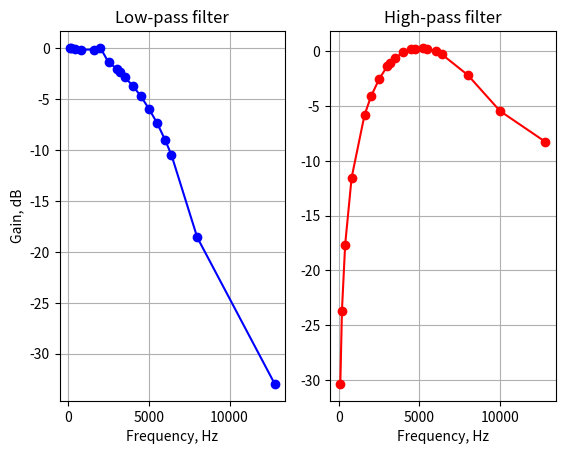

This chart was generated by the following Python code:
import numpy as np
import matplotlib.pylab as plt

hist = np.array([0,0,0,0,0,0,0,0,0])

def run_FIR(data, coeff):
    global hist
    data_length = len(data)
    data_processed = np.zeros(data_length)
    fir_length = len(coeff)
    fir_length_1 = fir_length - 1
    for i in range(data_length):
        if i < fir_length_1:
            data_temp = 0
            for j in range(fir_length):
                if (i-j<0):
                    data_temp += coeff[j] * hist[j-i-1]
                else:
                    data_temp += coeff[j] * data[i-j]
            data_processed[i] = data_temp
        else:
            data_temp = 0
            for j in range(fir_length):
                data_temp += coeff[j] * data[i-j]
            data_processed[i] = data_temp
    for j in range(fir_length_1):
        hist[j] = data[-j]
    return data_processed

#x = np.linspace(0, 10*np.pi, 100)
#y = np.sin(x)+np.sin(3*x)+np.sin(15*x)+np.sin(-5*x)
#w = np.sin(x)+np.sin(3*x)
x = [100, 200, 400, 800, 1600, 2000, 2500, 3000, 3200, 3500, 4000, 4500, 5000, 5500, 6000, 6400, 8000, 12800]
y = [1, 1, 0.991, 0.98, 0.9823, 1, 0.8497, 0.7923, 0.7647, 0.7196, 0.6524, 0.5806, 0.5034, 0.4298, 0.3548, 0.2986, 0.1176, 0.0225]

x_2 = [100, 200, 400, 800, 1600, 2000, 2500, 3000, 3200, 3500, 4000, 4500, 4750, 5250, 5500, 6000, 6400, 8000, 10000, 12800]
y_2 = [0.048, 0.1037, 0.2079, 0.42, 0.812, 0.9868, 1.183, 1.3538, 1.4034, 1.4811, 1.5674, 1.6258, 1.6293, 1.6438, 1.6316, 1.5887, 1.5347, 1.2359, 0.8462, 0.6126]
#coeff= np.array([0,2,4,6,8,6,4,2,0,0])

#z = run_FIR(y,coeff)

plt.figure()
plt.subplot(1,2,1)
plt.title("Low-pass filter")
plt.plot(x, (np.log10(y)) * 20, 'bo-')
plt.ylabel("Gain, dB")
plt.xlabel("Frequency, Hz")
plt.grid()
plt.subplot(1,2,2)
plt.title("High-pass filter")
plt.plot(x_2, (np.log10(y_2)-0.2)*20, 'ro-')
plt.grid()
plt.xlabel("Frequency, Hz")
plt.show()

